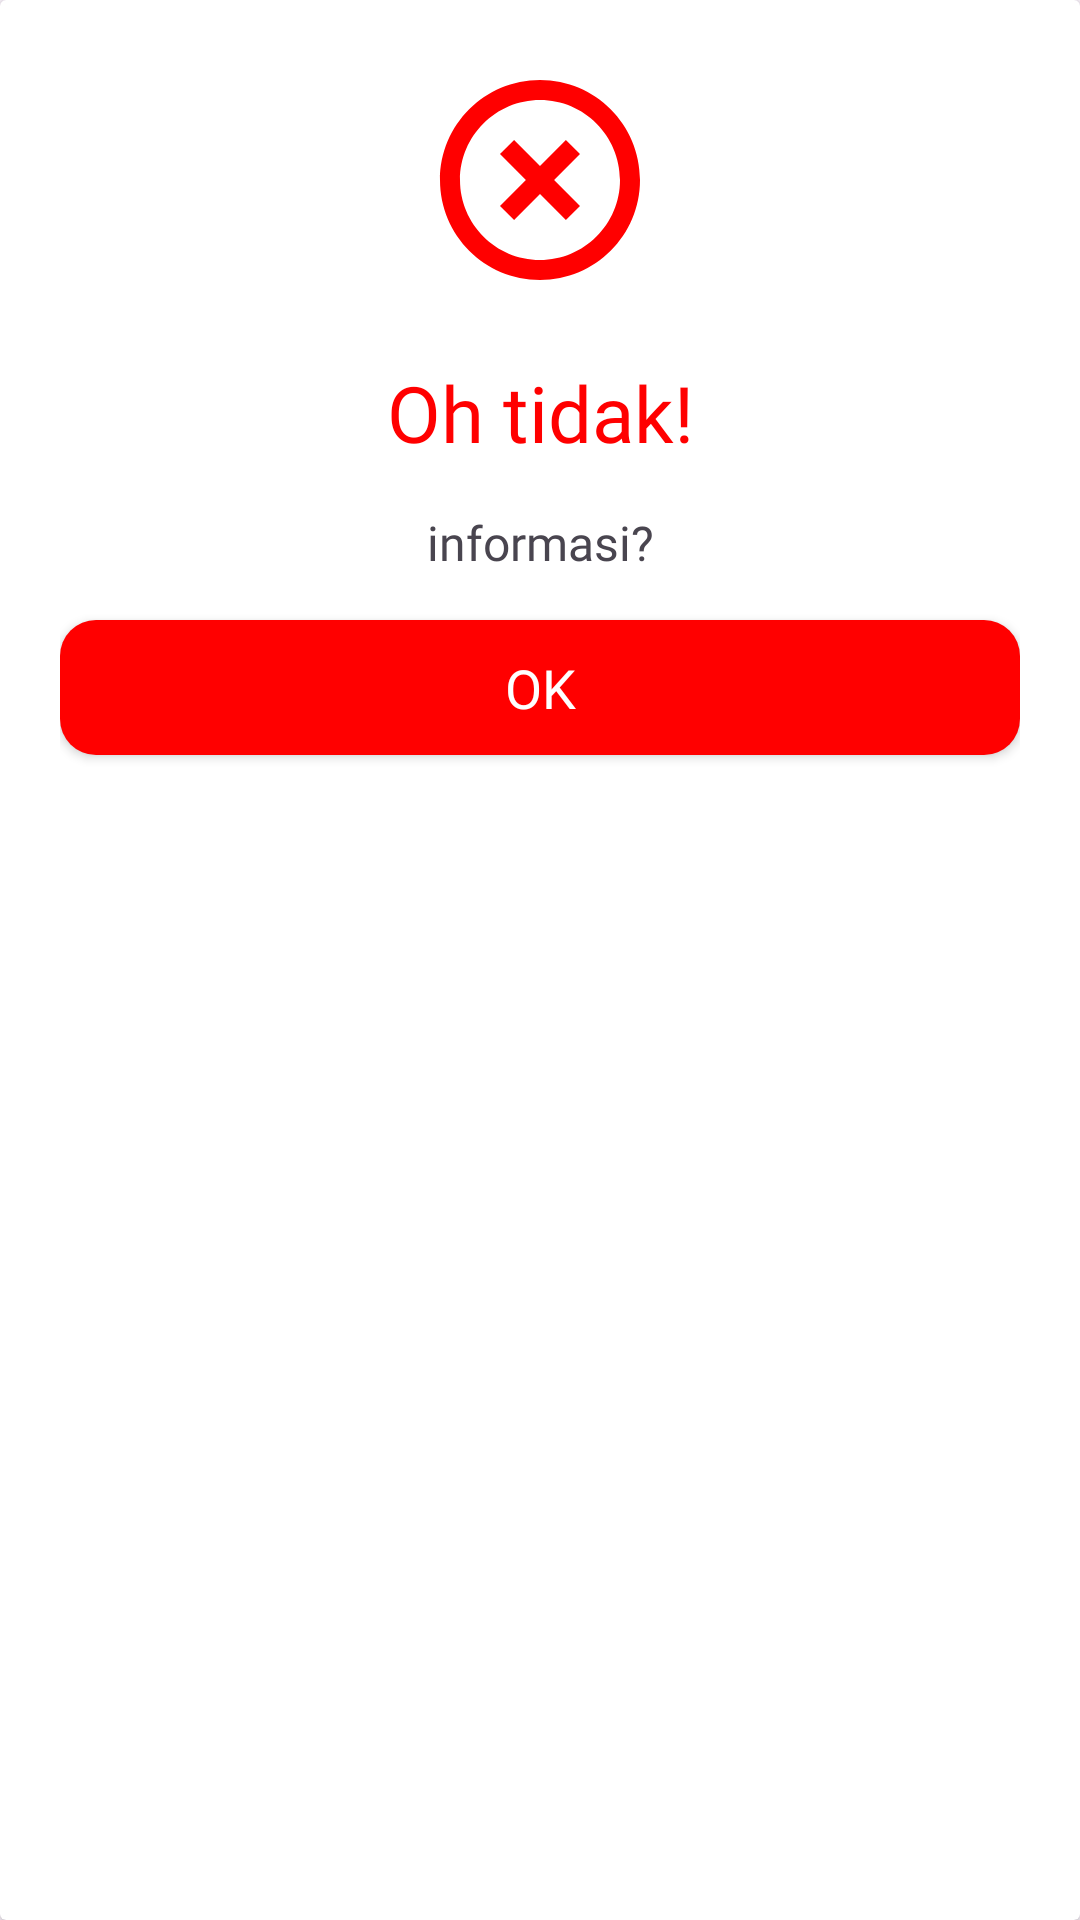

This screen was rendered from an Android layout file. Write that file and the resources it references.
<!-- AndroidManifest.xml: application theme Theme.GreenAvo -->
<!-- res/layout/layout_failed.xml -->
<?xml version="1.0" encoding="utf-8"?>
<androidx.cardview.widget.CardView xmlns:android="http://schemas.android.com/apk/res/android"
    android:layout_width="match_parent"
    android:layout_height="wrap_content">

    <LinearLayout
        android:layout_width="match_parent"
        android:layout_height="match_parent"
        android:layout_gravity="center"
        android:orientation="vertical"
        android:padding="20dp">
        <ImageView
            android:layout_width="80dp"
            android:layout_height="80dp"
            android:src="@drawable/ic_failed_outline_24"
            android:layout_gravity="center"/>
        <TextView
            android:id="@+id/tv_heading_failed"
            android:layout_width="match_parent"
            android:layout_height="wrap_content"
            android:fontFamily="@font/baloo2_bold"
            android:gravity="center"
            android:layout_marginBottom="15dp"
            android:layout_marginTop="20dp"
            android:text="Oh tidak!"
            android:textColor="@color/low"
            android:textSize="26sp" />
        <TextView
            android:id="@+id/tv_failed"
            android:layout_width="match_parent"
            android:layout_height="wrap_content"
            android:fontFamily="@font/baloo2_medium"
            android:gravity="center"
            android:text="informasi?"
            android:textSize="16sp" />
        <androidx.appcompat.widget.AppCompatButton
            android:id="@+id/btn_ok"
            android:layout_width="match_parent"
            android:layout_height="45dp"
            android:background="@drawable/background_btn_failed"
            android:text="OK"
            android:fontFamily="@font/baloo2_semibold"
            android:textSize="18sp"
            android:textAllCaps="false"
            android:layout_marginTop="15dp"
            android:textColor="@color/white"/>
    </LinearLayout>
</androidx.cardview.widget.CardView>
<!-- resources referenced by this layout -->
<resources>
  <color name="low">#FF0000</color>
  <color name="white">#FFFFFFFF</color>
  <!-- drawable background_btn_failed (drawable) -->
  <?xml version="1.0" encoding="utf-8"?>
  <shape xmlns:android="http://schemas.android.com/apk/res/android"
      android:shape="rectangle">
      <solid android:color="@color/low"/>
      <corners android:radius="12dp"/>
  </shape>
  <!-- drawable ic_failed_outline_24 (drawable) -->
  <vector xmlns:android="http://schemas.android.com/apk/res/android"
      android:width="24dp"
      android:height="24dp"
      android:tint="@color/low"
      android:viewportWidth="24"
      android:viewportHeight="24">
      <path
          android:fillColor="@android:color/white"
          android:pathData="M14.59,8L12,10.59 9.41,8 8,9.41 10.59,12 8,14.59 9.41,16 12,13.41 14.59,16 16,14.59 13.41,12 16,9.41 14.59,8zM12,2C6.47,2 2,6.47 2,12s4.47,10 10,10 10,-4.47 10,-10S17.53,2 12,2zM12,20c-4.41,0 -8,-3.59 -8,-8s3.59,-8 8,-8 8,3.59 8,8 -3.59,8 -8,8z" />
  </vector>
  <style name="Theme.GreenAvo" parent="Base.Theme.GreenAvo" />
  <style name="Base.Theme.GreenAvo" parent="Theme.Material3.DayNight.NoActionBar">
          
          <item name="colorPrimary">@color/green</item>
      </style>
  <color name="green">#86D846</color>
</resources>
